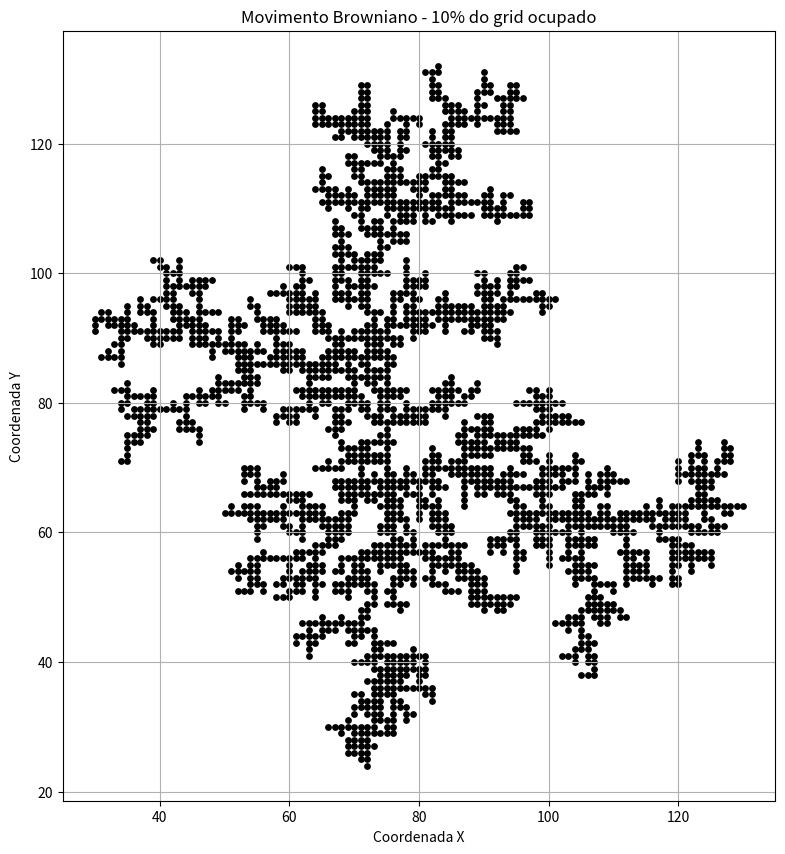

The matplotlib source for this figure:
import numpy as np
import random
import matplotlib.pyplot as plt

def movimento_browniano(n=150):
    # Inicialização do grid
    grid = np.zeros((n, n), dtype=int)
    
    # Ponto central inicial
    center = n // 2
    grid[center, center] = 1
    Np = 1  # Número de pontos salvos
    
    # Arquivo de saída (simulado como uma lista)
    pontos_salvos = [(center, center)]
    
    while Np <= 0.1 * n * n:
        # Escolha aleatória de uma posição
        i, j = random.randint(0, n-1), random.randint(0, n-1)
        
        # Se a posição já está ocupada, escolha outra
        if grid[i, j] == 1:
            continue
        
        # Movimento aleatório até encontrar um vizinho ocupado
        while True:
            # Escolha uma direção aleatória (N, S, L, O)
            direcao = random.choice(['N', 'S', 'L', 'O'])
            
            # Encontra o vizinho na direção escolhida (com tratamento de bordas)
            if direcao == 'N':
                vizinho_i, vizinho_j = (i-1) % n, j
            elif direcao == 'S':
                vizinho_i, vizinho_j = (i+1) % n, j
            elif direcao == 'L':
                vizinho_i, vizinho_j = i, (j+1) % n
            elif direcao == 'O':
                vizinho_i, vizinho_j = i, (j-1) % n
            
            # Verifica se o vizinho está ocupado
            if grid[vizinho_i, vizinho_j] == 1:
                # Marca a posição atual como ocupada
                grid[i, j] = 1
                Np += 1
                pontos_salvos.append((i, j))
                break
            else:
                # Move para a posição do vizinho
                i, j = vizinho_i, vizinho_j
    
    return pontos_salvos

def plot_pontos(pontos):
    x = [p[0] for p in pontos]
    y = [p[1] for p in pontos]
    
    plt.figure(figsize=(10, 10))
    plt.scatter(x, y, s=15, color='black')
    plt.title('Movimento Browniano - 10% do grid ocupado')
    plt.xlabel('Coordenada X')
    plt.ylabel('Coordenada Y')
    plt.gca().set_aspect('equal', adjustable='box')
    plt.grid(True)
    plt.show()

# Executa a simulação
pontos = movimento_browniano(n=150)

# Plota os resultados
plot_pontos(pontos)